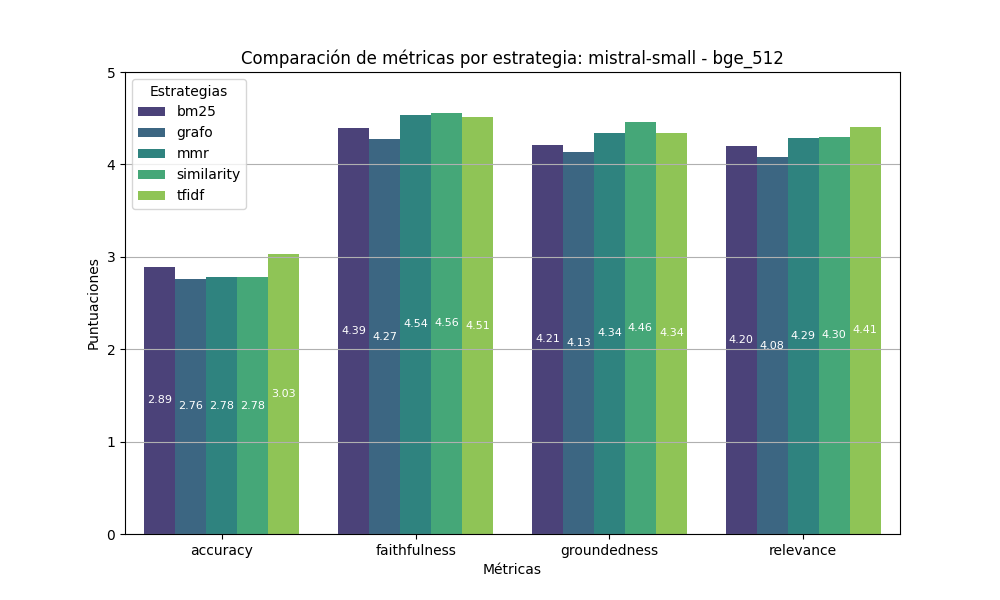

Values plotted in this chart, from the file beside it:
accuracy, faithfulness, groundedness, relevance, estrategia
2.89, 4.39, 4.21, 4.2, bm25
2.76, 4.27, 4.13, 4.08, grafo
2.78, 4.54, 4.34, 4.29, mmr
2.78, 4.56, 4.46, 4.3, similarity
3.03, 4.51, 4.34, 4.41, tfidf
